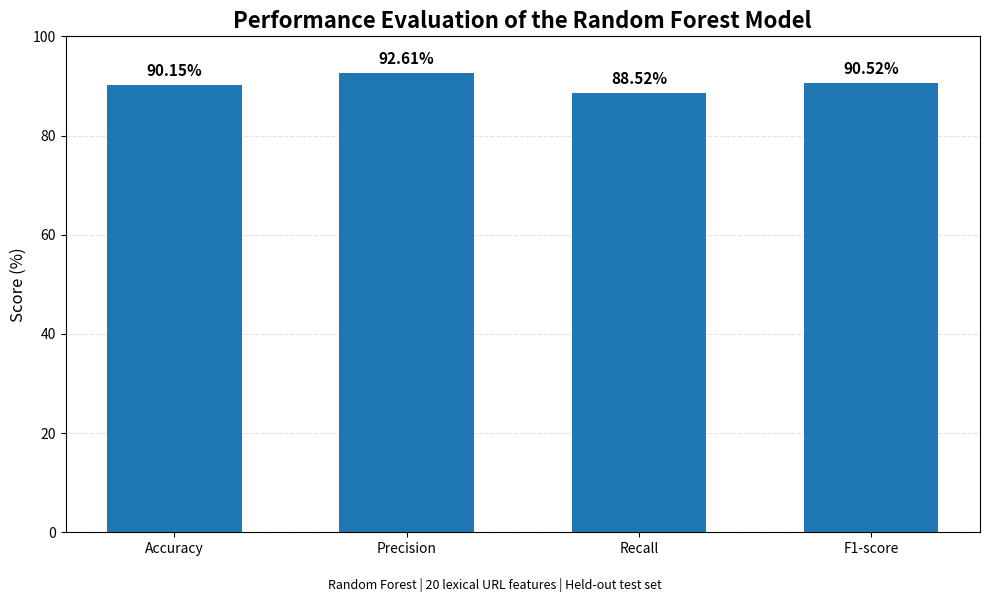

Generate this figure with matplotlib:
import matplotlib.pyplot as plt

# Your actual model evaluation results
metrics = {
    "Accuracy": 90.15,
    "Precision": 92.61,
    "Recall": 88.52,
    "F1-score": 90.52
}

# Create figure
plt.figure(figsize=(10, 6))

# Create bar chart
bars = plt.bar(
    metrics.keys(),
    metrics.values(),
    width=0.58
)

# Title and axis labels
plt.title(
    "Performance Evaluation of the Random Forest Model",
    fontsize=16,
    fontweight="bold"
)

plt.ylabel("Score (%)", fontsize=12)
plt.ylim(0, 100)

# Grid
plt.grid(
    axis="y",
    linestyle="--",
    alpha=0.35
)

plt.gca().set_axisbelow(True)

# Add percentage values above bars
for bar, value in zip(bars, metrics.values()):
    plt.text(
        bar.get_x() + bar.get_width() / 2,
        value + 1.2,
        f"{value:.2f}%",
        ha="center",
        va="bottom",
        fontsize=11,
        fontweight="bold"
    )

# Subtitle / experiment information
plt.figtext(
    0.5,
    0.01,
    "Random Forest | 20 lexical URL features | Held-out test set",
    ha="center",
    fontsize=9
)

# Adjust layout
plt.tight_layout(rect=[0, 0.04, 1, 1])

# Save the figure
plt.savefig(
    "phishing_url_detection_metrics.png",
    dpi=300,
    bbox_inches="tight"
)

# Save research-paper PDF
plt.savefig(
    "phishing_url_detection_metrics.pdf",
    bbox_inches="tight"
)

# Save vector SVG
plt.savefig(
    "phishing_url_detection_metrics.svg",
    bbox_inches="tight"
)

# Display
plt.show()
